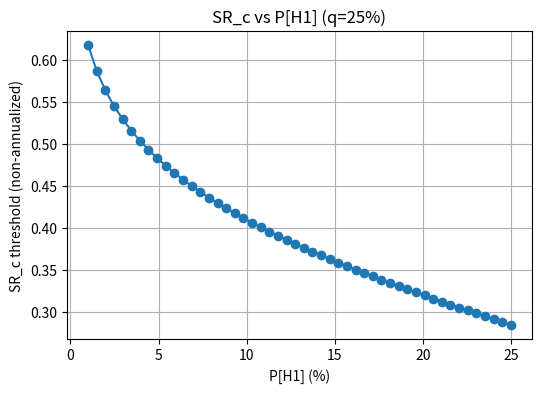

Reproduce this figure in Python.

import numpy as np
import pandas as pd
import matplotlib.pyplot as plt
from scipy.stats import norm
from scipy.optimize import root_scalar



# Core parameters (matching the exercise)
q = 0.25
SR0 = 0.0
SR1 = 0.5
sigma0 = 0.204
sigma1 = 0.341

# Sweep range for P(H1)
P1_vals = np.linspace(0.01, 0.25, 50)



def solve_sr_cutoff(P1, q=0.25, SR0=0.0, SR1=0.5, sigma0=0.5, sigma1=0.5,
                    bracket=(0.0, 3.0), max_expand=6):
    P0 = 1.0 - P1
    if not (0.0 < P1 < 1.0):
        raise ValueError("P1 must be in (0,1).")
    K = q * P1 / ((1.0 - q) * P0)

    def f(x):
        alpha = 1.0 - norm.cdf((x - SR0) / sigma0)
        power = 1.0 - norm.cdf((x - SR1) / sigma1)
        return alpha - K * power

    a, b = bracket
    fa, fb = f(a), f(b)
    k = 0
    while fa * fb > 0 and k < max_expand:
        a = max(-1.0, a - 1.0)   # mild expansion down
        b = b + 1.0              # mild expansion up
        fa, fb = f(a), f(b)
        k += 1

    sol = root_scalar(f, bracket=[a, b], method="brentq")
    x = sol.root
    alpha_star = 1.0 - norm.cdf((x - SR0) / sigma0)
    return float(x), float(alpha_star)



rows = []
for P1 in P1_vals:
    SR_c, alpha_star = solve_sr_cutoff(P1, q=q, SR0=SR0, SR1=SR1, sigma0=sigma0, sigma1=sigma1)
    rows.append({"P[H1]": P1, "SR_c": SR_c, "alpha*": alpha_star})
df = pd.DataFrame(rows)

plt.figure(figsize=(6,4))
plt.plot(df["P[H1]"]*100, df["SR_c"], marker='o')
plt.xlabel("P[H1] (%)")
plt.ylabel("SR_c threshold (non-annualized)")
plt.title(f"SR_c vs P[H1] (q={int(q*100)}%)")
plt.grid(True)
plt.savefig('SR_c.png',dpi=300)

df.to_csv("appendix_5.csv")
df.head(10)